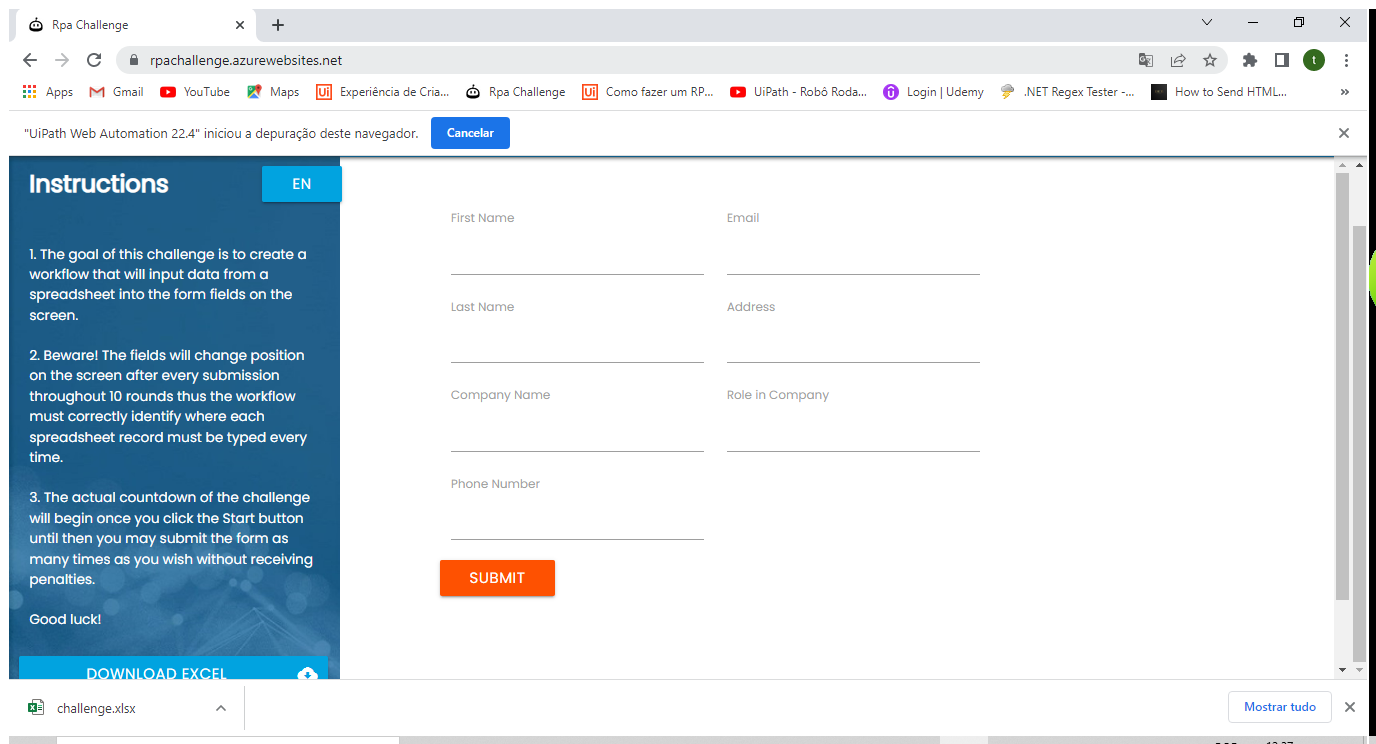
Workflow: Main

Step 1: Abrindo a Página do Rpa Challenge in window 'Rpa Challenge' (chrome.exe)

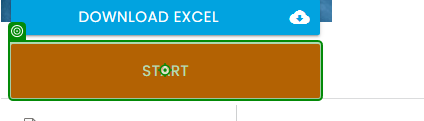
Step 2: click

Step 3: type "[linha.ByField("First Name")]" (no picture)

Step 4: type "[linha.ByField("Last Name ")]" (no picture)

Step 5: type "[linha.ByField("Company Name")]" (no picture)

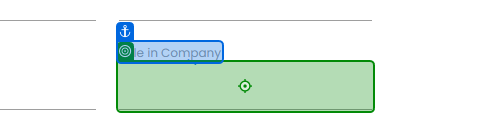
Step 6: type "[linha.ByField("Role in Company")]"

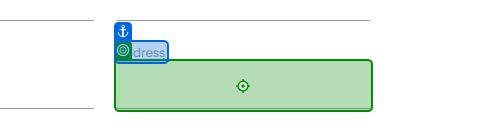
Step 7: type "[linha.ByField("Address")]"

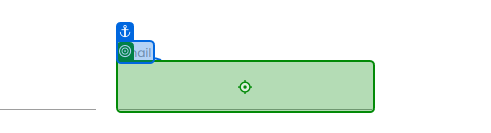
Step 8: type "[linha.ByField("Email")]"

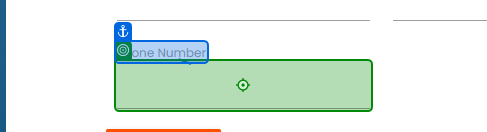
Step 9: type "[linha.ByField("Phone Number")]"